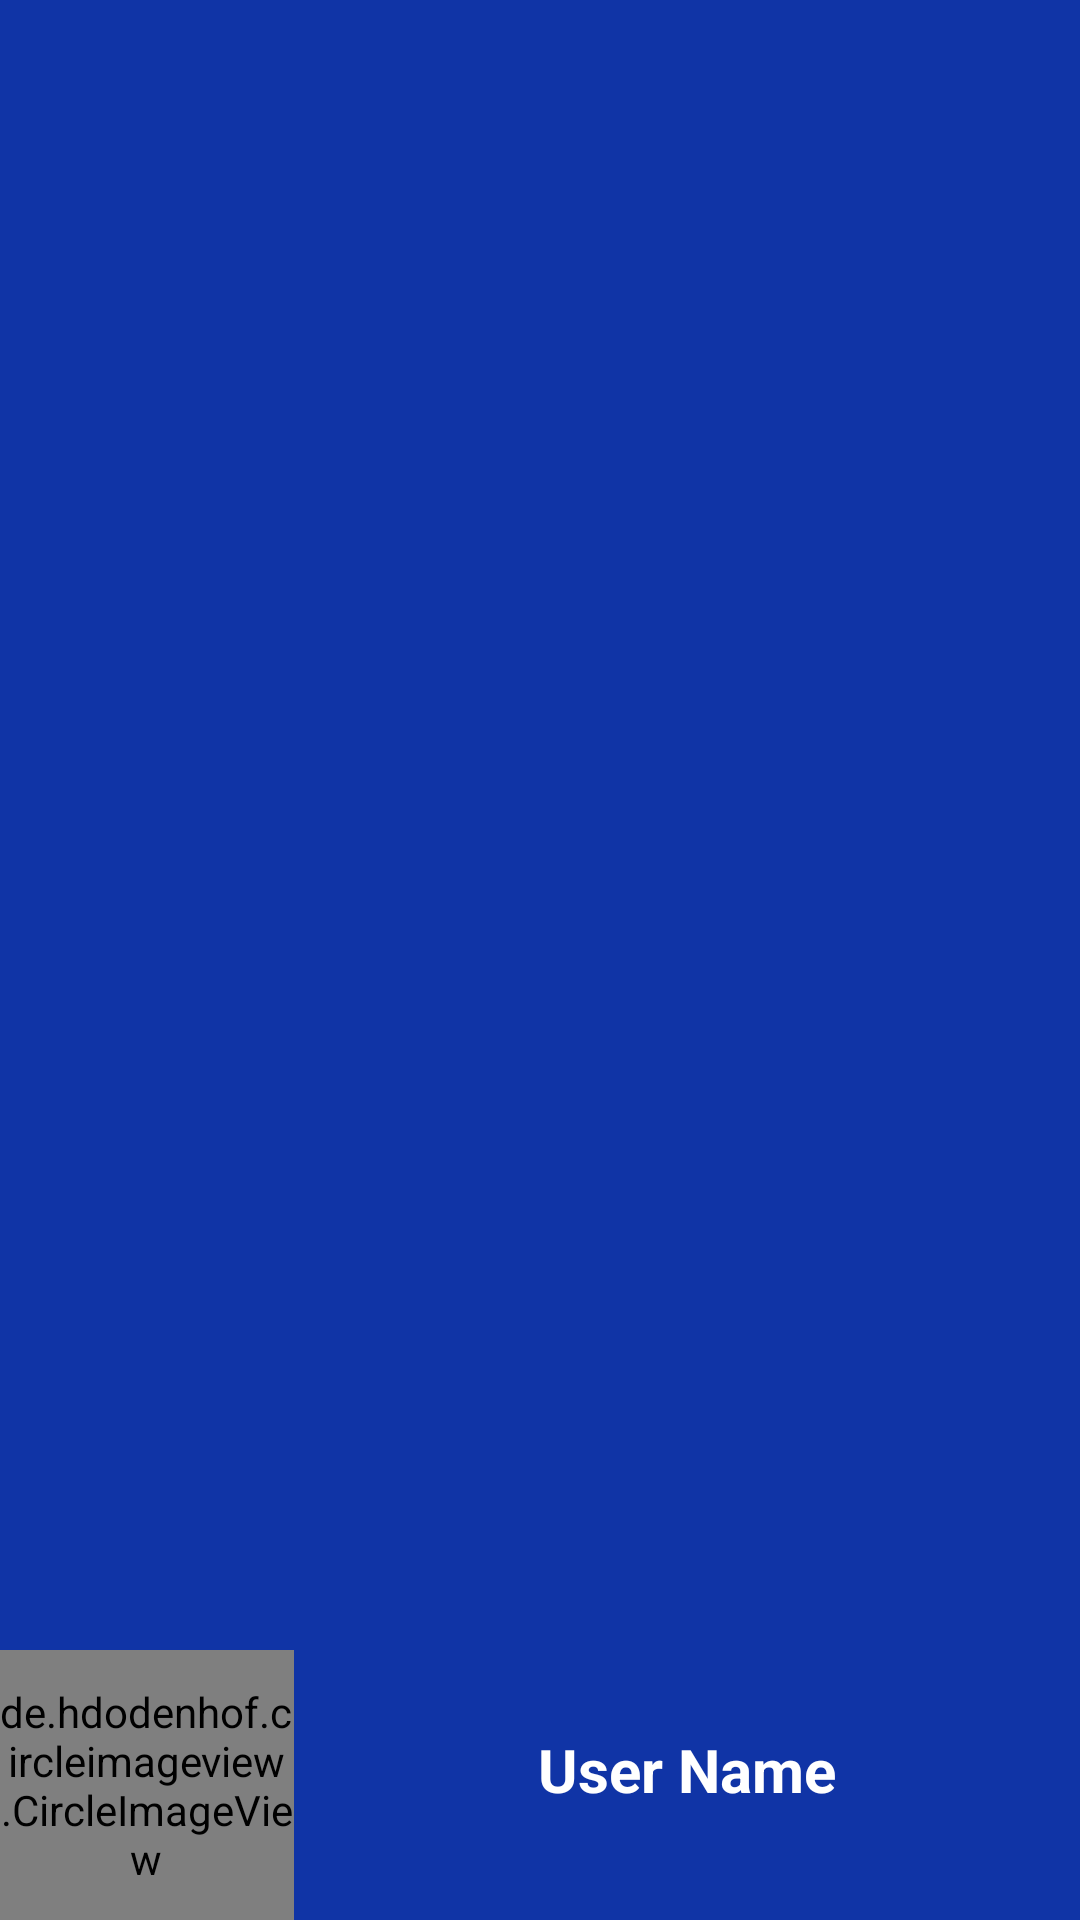

This screen was rendered from an Android layout file. Write that file and the resources it references.
<!-- AndroidManifest.xml: application theme AppTheme -->
<!-- res/layout/nav_header_home.xml -->
<?xml version="1.0" encoding="utf-8"?>
<LinearLayout xmlns:android="http://schemas.android.com/apk/res/android"
    xmlns:app="http://schemas.android.com/apk/res-auto"
    android:layout_width="match_parent"
    android:layout_height="wrap_content"
    android:background="@color/colorPrimaryDark"
    android:gravity="bottom"
    android:orientation="vertical"
    android:paddingLeft="@dimen/activity_horizontal_margin"
    android:paddingTop="@dimen/activity_vertical_margin"
    android:paddingRight="@dimen/activity_horizontal_margin"
    android:paddingBottom="@dimen/activity_vertical_margin"
    android:theme="@style/ThemeOverlay.AppCompat.Dark">


    <LinearLayout
        android:id="@+id/cart_upper_product"
        android:layout_width="match_parent"
        android:layout_height="wrap_content"
        android:orientation="horizontal"
        android:weightSum="2"
        android:textColor="@android:color/black"


        >




    <de.hdodenhof.circleimageview.CircleImageView
        xmlns:app="http://schemas.android.com/apk/res-auto"
        android:id="@+id/user_profile_image"
        android:layout_width="90dp"
        android:layout_height="90dp"
        android:layout_marginTop="10dp"
        android:src="@drawable/profile"
        app:civ_border_width="2dp"
        android:layout_weight="0.1"
        app:civ_border_color="@android:color/white"/>

    <TextView
        android:id="@+id/user_profile_name"
        android:layout_width="wrap_content"
        android:layout_height="match_parent"

        android:textSize="20sp"
        android:textColor="#ffffff"
        android:layout_weight="1.9"
        android:textStyle="bold"
        android:text="User Name"
        android:gravity="center"

        android:textAppearance="@style/TextAppearance.AppCompat.Body1" />
    </LinearLayout>

</LinearLayout>
<!-- resources referenced by this layout -->
<resources>
  <color name="colorPrimaryDark">#1034A6</color>
  <style name="AppTheme" parent="Theme.AppCompat.Light.DarkActionBar">
          
          <item name="colorPrimary">@color/colorPrimary</item>
          <item name="colorPrimaryDark">@color/colorPrimaryDark</item>
          <item name="colorAccent">@color/colorAccent</item>
      </style>
  <color name="colorPrimary">#0F52BA</color>
  <color name="colorAccent">#87CEFA</color>
</resources>
